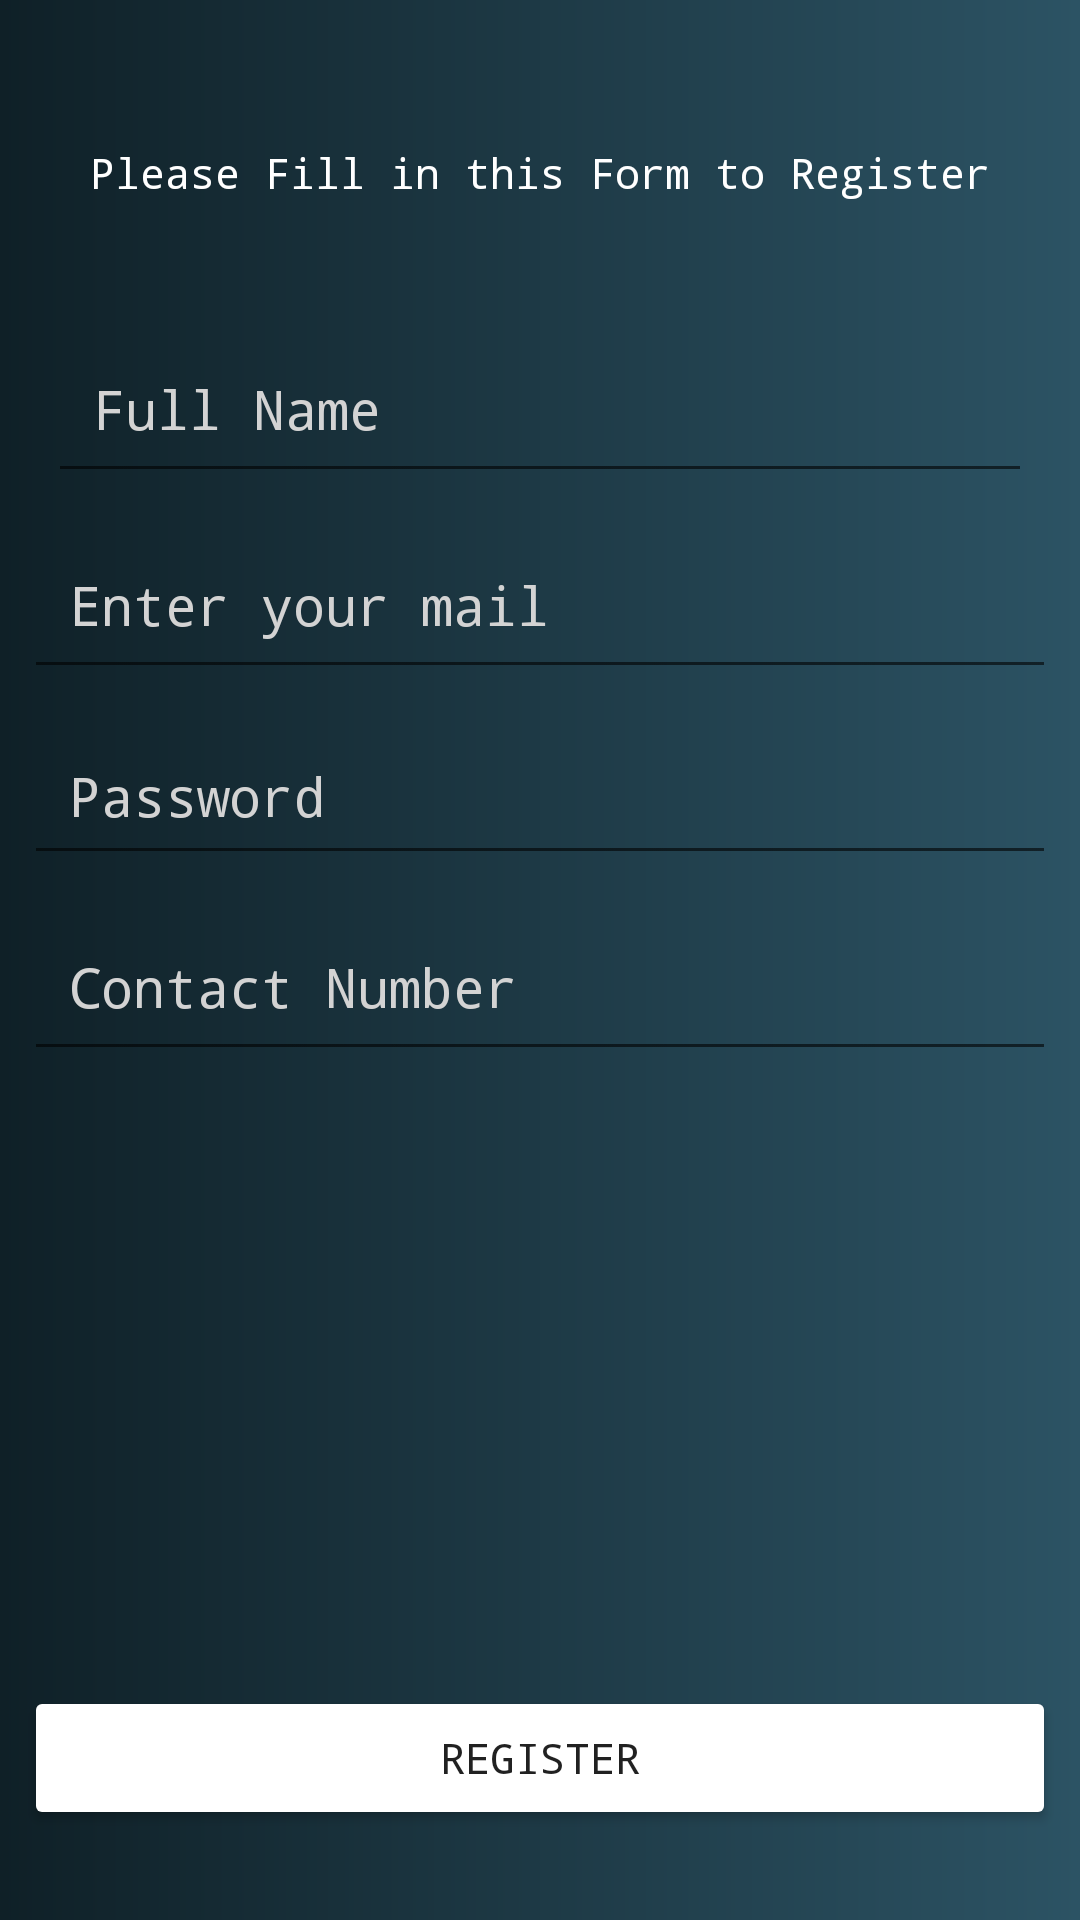

Here is an Android app screen rendered from its layout file. Give the layout XML and the strings, colors and styles it references.
<!-- AndroidManifest.xml: application theme AppTheme -->
<!-- res/layout/activity_register_organization.xml -->
<?xml version="1.0" encoding="utf-8"?>
<android.support.constraint.ConstraintLayout xmlns:android="http://schemas.android.com/apk/res/android"
    xmlns:app="http://schemas.android.com/apk/res-auto"
    xmlns:tools="http://schemas.android.com/tools"
    android:layout_width="match_parent"
    android:layout_height="match_parent"
    android:background="@drawable/gradient_blue"
    tools:context=".registerDonatorActivity">

    <TextView
        android:id="@+id/Textsss"
        android:layout_width="wrap_content"
        android:layout_height="wrap_content"
        android:layout_marginStart="8dp"
        android:layout_marginTop="48dp"
        android:layout_marginEnd="8dp"
        android:text="Please Fill in this Form to Register"
        android:textColor="@color/colorWhite"
        app:layout_constraintEnd_toEndOf="parent"
        app:layout_constraintStart_toStartOf="parent"
        app:layout_constraintTop_toTopOf="parent" />
    <android.support.design.widget.TextInputLayout
        android:layout_width="match_parent"
        android:layout_height="wrap_content"
        android:hint="Contact Number"
        app:layout_constraintTop_toBottomOf="@id/TextField1"
        android:textColorHint="@color/colorGrey"
        >

        <EditText
            android:layout_width="match_parent"
            android:layout_height="wrap_content"
            android:layout_marginStart="8dp"
            android:layout_marginTop="8dp"
            android:layout_marginEnd="8dp"
            android:ems="10"
            android:inputType="numberDecimal"
            android:padding="15dp"
            android:textColor="@color/colorAquaDark" />
    </android.support.design.widget.TextInputLayout>
    <Button
        android:id="@+id/org_testButton"
        android:layout_width="match_parent"
        android:layout_height="wrap_content"
        android:layout_marginStart="8dp"
        android:layout_marginEnd="8dp"
        android:layout_marginBottom="30dp"
        android:backgroundTint="@color/colorWhite"
        android:text="Register"
        app:layout_constraintBottom_toBottomOf="parent"
        app:layout_constraintEnd_toEndOf="parent"
        app:layout_constraintStart_toStartOf="parent" />

    <android.support.design.widget.TextInputLayout
        android:id="@+id/TextField3"
        android:layout_width="match_parent"
        android:layout_height="wrap_content"
        android:layout_marginStart="8dp"
        android:layout_marginTop="32dp"
        android:layout_marginEnd="8dp"
        android:hint="Full Name"
        android:textColorHint="@color/colorGrey"
        app:layout_constraintEnd_toEndOf="parent"
        app:layout_constraintStart_toStartOf="parent"
        app:layout_constraintTop_toBottomOf="@id/Textsss">

        <EditText
            android:id="@+id/org_entryName"
            android:layout_width="match_parent"
            android:layout_height="wrap_content"
            android:layout_marginStart="8dp"
            android:layout_marginTop="20dp"
            android:layout_marginEnd="8dp"
            android:ems="10"
            android:inputType="textPersonName"
            android:padding="15dp"
            android:textColor="@color/colorAquaDark" />
    </android.support.design.widget.TextInputLayout>
    <android.support.design.widget.TextInputLayout
        android:layout_width="match_parent"
        android:layout_height="wrap_content"
        android:id="@+id/TextField2"
        android:textColorHint="@color/colorGrey"
        app:layout_constraintTop_toBottomOf="@id/TextField3"
        android:hint="@string/email">
    <EditText
        android:id="@+id/org_entryEmail"
        android:layout_width="match_parent"
        android:layout_height="wrap_content"
        android:layout_marginStart="8dp"
        android:layout_marginTop="8dp"
        android:layout_marginEnd="8dp"
        android:ems="10"
        android:inputType="textEmailAddress"
        android:padding="15dp"
        android:textColor="@color/colorAquaDark"
/>
    </android.support.design.widget.TextInputLayout>
    <android.support.design.widget.TextInputLayout
        android:layout_width="match_parent"
        android:layout_height="wrap_content"
        android:id="@+id/TextField1"
        android:textColorHint="@color/colorGrey"
        app:layout_constraintTop_toBottomOf="@id/TextField2"
        android:hint="@string/password">
    <EditText
        android:id="@+id/org_entryPassword"
        android:layout_width="match_parent"
        android:layout_height="51dp"
        android:layout_marginStart="8dp"
        android:layout_marginTop="8dp"
        android:layout_marginEnd="8dp"
        android:ems="10"
        android:inputType="textPassword"
        android:padding="15dp"
        android:textColor="@color/colorAquaDark"
/>
    </android.support.design.widget.TextInputLayout>
</android.support.constraint.ConstraintLayout>
<!-- resources referenced by this layout -->
<resources>
  <color name="colorAquaDark">#3bafda</color>
  <color name="colorGrey">#D3D3D3</color>
  <color name="colorWhite">#FFFFFF</color>
  <!-- drawable gradient_blue (drawable) -->
  <?xml version="1.0" encoding="utf-8"?>
  <shape xmlns:android="http://schemas.android.com/apk/res/android">
      <gradient android:angle="0"
          android:startColor="@color/colorPrimaryDark"
          android:endColor="@color/colorPrimary"/>
  </shape>
  <string name="email">Enter your mail</string>
  <string name="password">Password</string>
  <style name="AppTheme" parent="Theme.AppCompat.DayNight.NoActionBar">
          
          <item name="android:typeface">monospace</item>
          <item name="colorPrimary">@color/colorPrimary</item>
          <item name="colorPrimaryDark">@color/colorPrimaryDark</item>
          <item name="colorAccent">@color/colorAccent</item>
          <item name="buttonStyle">@style/MyButton</item>
      </style>
  <color name="colorPrimaryDark">#0F2027</color>
  <color name="colorPrimary">#2C5364</color>
  <color name="colorAccent">#ffffff</color>
  <style name="MyButton" parent="Widget.AppCompat.Button">
          <item name="android:textAllCaps">false</item>
      </style>
</resources>
